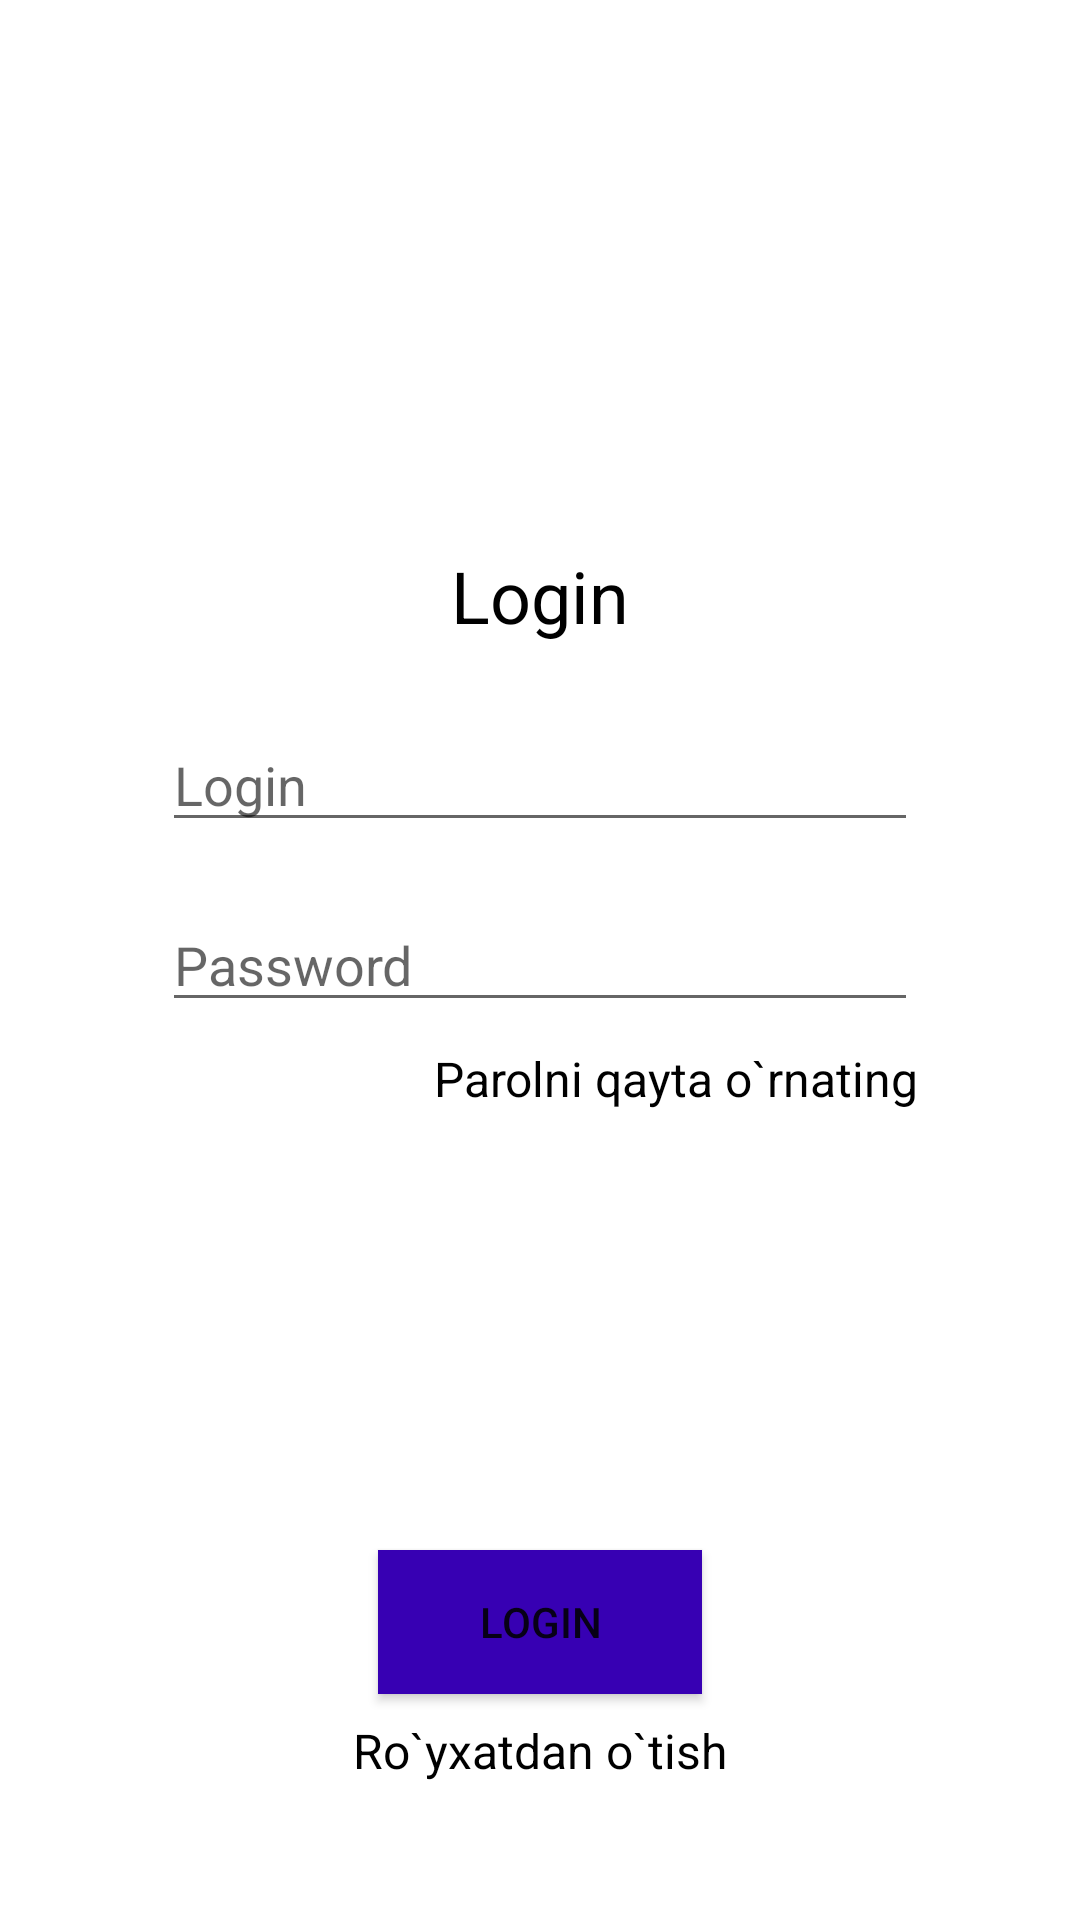

Here is an Android app screen rendered from its layout file. Give the layout XML and the strings, colors and styles it references.
<!-- AndroidManifest.xml: application theme Theme.NewsProject -->
<!-- res/layout/screen_login.xml -->
<?xml version="1.0" encoding="utf-8"?>
<androidx.constraintlayout.widget.ConstraintLayout xmlns:android="http://schemas.android.com/apk/res/android"
    android:layout_width="match_parent"
    android:id="@+id/layout"
    android:layout_height="match_parent"
    xmlns:app="http://schemas.android.com/apk/res-auto">

    <TextView
        android:layout_width="wrap_content"
        android:layout_height="wrap_content"
        android:textSize="24sp"
        android:textColor="#000"
        app:layout_constraintTop_toTopOf="parent"
        app:layout_constraintLeft_toLeftOf="parent"
        app:layout_constraintRight_toRightOf="parent"
        app:layout_constraintBottom_toBottomOf="parent"
        app:layout_constraintVertical_bias="0.3"
        android:text="Login"/>

    <EditText
        android:layout_width="0dp"
        android:layout_height="wrap_content"
        app:layout_constraintWidth_percent="0.7"
        android:hint="Login"
        android:id="@+id/loginEdit"
        app:layout_constraintTop_toTopOf="parent"
        app:layout_constraintBottom_toBottomOf="parent"
        app:layout_constraintLeft_toLeftOf="parent"
        app:layout_constraintRight_toRightOf="parent"
        android:textSize="18sp"
        android:textColor="#000"
        app:layout_constraintVertical_bias="0.4"/>

    <EditText
        android:layout_width="0dp"
        android:layout_height="wrap_content"
        app:layout_constraintWidth_percent="0.7"
        android:hint="Password"
        android:id="@+id/passwordEdit"
        app:layout_constraintTop_toTopOf="parent"
        app:layout_constraintBottom_toBottomOf="parent"
        app:layout_constraintLeft_toLeftOf="parent"
        app:layout_constraintRight_toRightOf="parent"
        android:textSize="18sp"
        android:textColor="#000"
        app:layout_constraintVertical_bias="0.5"/>

    <TextView
        android:layout_width="wrap_content"
        android:layout_height="wrap_content"
        android:textColor="#000"
        android:textSize="16sp"
        android:text="Ro`yxatdan o`tish"
        app:layout_constraintTop_toBottomOf="@id/loginButton"
        android:layout_marginTop="8dp"
        app:layout_constraintLeft_toLeftOf="@id/loginButton"
        app:layout_constraintRight_toRightOf="@id/loginButton"
        android:id="@+id/registerText"/>
    <Button
        android:layout_width="0dp"
        android:layout_height="wrap_content"
        app:layout_constraintWidth_percent="0.3"
        app:layout_constraintBottom_toBottomOf="parent"
        app:layout_constraintLeft_toLeftOf="parent"
        app:layout_constraintRight_toRightOf="parent"
        android:text="Login"
        android:id="@+id/loginButton"
        android:background="@drawable/button_state"
        app:layout_constraintTop_toBottomOf="@id/passwordEdit"
        app:layout_constraintVertical_bias="0.7"/>

    <TextView
        android:layout_width="wrap_content"
        android:layout_height="wrap_content"
        android:textColor="#000"
        android:textSize="16sp"
        android:text="Parolni qayta o`rnating"
        app:layout_constraintTop_toBottomOf="@id/passwordEdit"
        android:layout_marginTop="8dp"
        app:layout_constraintRight_toRightOf="@id/passwordEdit"
        android:id="@+id/rePasswordEdit"/>

</androidx.constraintlayout.widget.ConstraintLayout>
<!-- resources referenced by this layout -->
<resources>
  <!-- drawable button_state (drawable) -->
  <?xml version="1.0" encoding="utf-8"?>
  <selector xmlns:android="http://schemas.android.com/apk/res/android">
      <item android:state_enabled="true">
          <color android:color="@color/purple_700"/>
      </item>
      <item android:state_enabled="false">
          <color android:color="#808080"/>
      </item>
  </selector>
  <style name="Theme.NewsProject" parent="Theme.MaterialComponents.DayNight.NoActionBar">
          
          <item name="colorPrimary">@color/purple_500</item>
          <item name="colorPrimaryVariant">@color/purple_700</item>
          <item name="colorOnPrimary">@color/white</item>
          
          <item name="colorSecondary">@color/teal_200</item>
          <item name="colorSecondaryVariant">@color/teal_700</item>
          <item name="colorOnSecondary">@color/black</item>
          
          <item name="android:statusBarColor" tools:targetApi="l">?attr/colorPrimaryVariant</item>
          
      </style>
  <!-- not gathered from this repository: default colours our renderer supplied (Android Studio template values) -->
  <color name="purple_500">#FF6200EE</color>
  <color name="purple_700">#FF3700B3</color>
  <color name="teal_200">#FF03DAC5</color>
  <color name="teal_700">#FF018786</color>
  <color name="black">#FF000000</color>
  <color name="white">#FFFFFFFF</color>
</resources>
